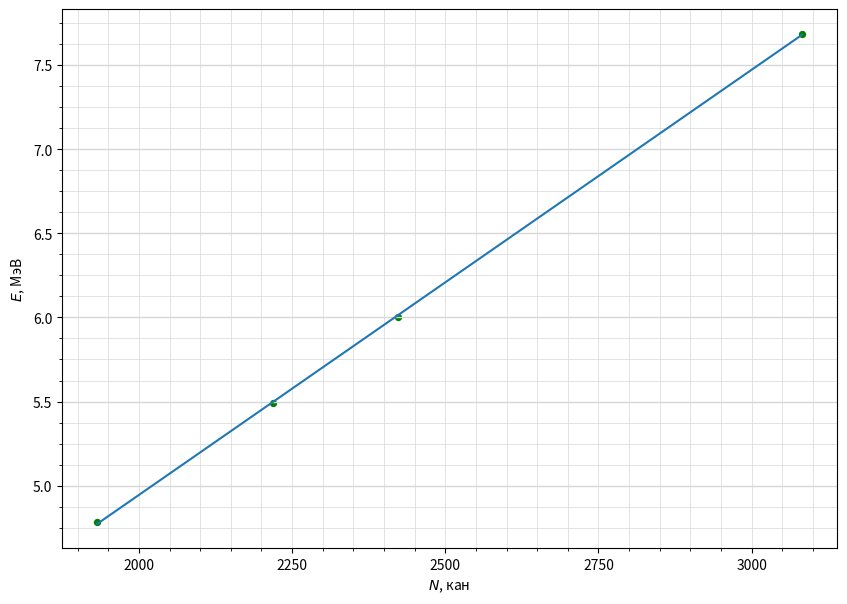

Write Python code to recreate this figure.
import numpy as np
import matplotlib.pyplot as plt
from matplotlib.ticker import MultipleLocator

plt.figure(figsize=(10,7))  #Размер изображения
#plt.title('График зависимости энергии ') # Заголовок

x = [1932,2218,2423,3082] # Координата x
y = [4.784,5.49,6.002,7.687] # Координата y


plt.scatter(x, y, s=18, c='green')  # Экспериментальные точки на графике

plt.xlabel('$N$, кан') # Подпись абсцисс
plt.ylabel('$E$, МэВ') # Подпись ординат

p = np.polyfit(x, y, deg=1) # Построение кривой по мнк
p_f = np.poly1d(p)
plt.plot(x, p_f(x))
print(p_f)


DP = 2
ax = plt.gca()

## Характеристики сетки

ax.yaxis.set_minor_locator(MultipleLocator(0.125))
ax.yaxis.set_major_locator(MultipleLocator(0.5))
ax.xaxis.set_minor_locator(MultipleLocator(50))
ax.xaxis.set_major_locator(MultipleLocator(250))
ax.yaxis.grid(True,'major',linewidth=2/DP,linestyle='-',color='#d7d7d7')
ax.xaxis.grid(True,'minor',linewidth=1/DP,linestyle='-',color='#d7d7d7')
ax.yaxis.grid(True,'minor',linewidth=1/DP,linestyle='-',color='#d7d7d7')
ax.xaxis.grid(True,'major',linewidth=1/DP,linestyle='-',color='#d7d7d7',zorder=0)

plt.savefig('cal.png')